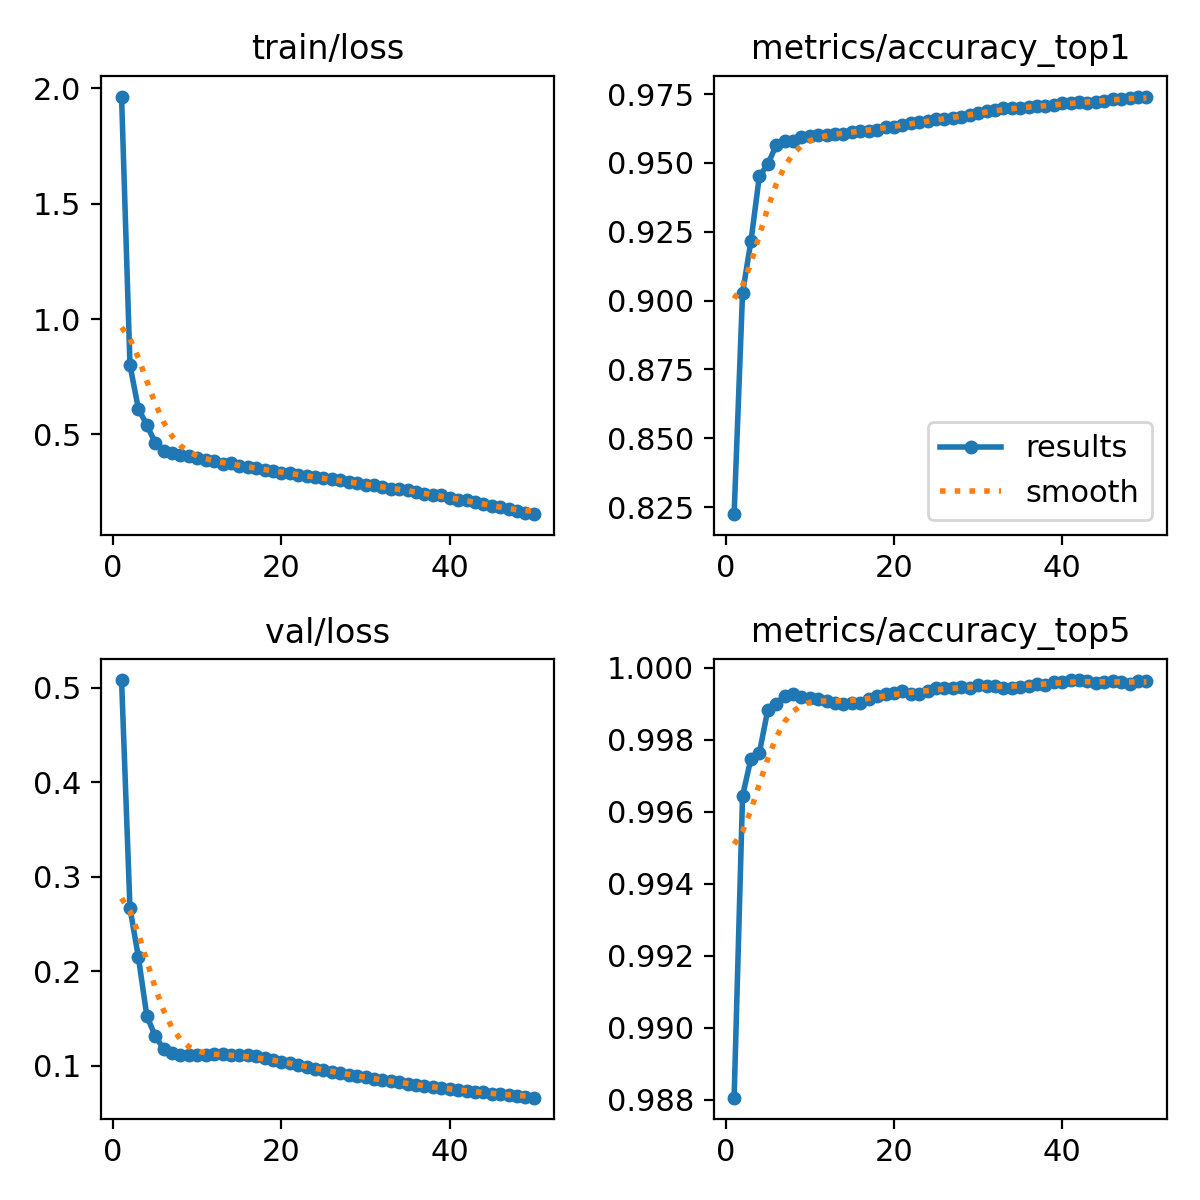

Data behind this chart, as committed beside it:
epoch, time, train/loss, metrics/accuracy_top1, metrics/accuracy_top5, val/loss, lr/pg0, lr/pg1, lr/pg2
1, 43.09, 1.964, 0.8225, 0.9881, 0.5083, 0.003332, 0.003332, 0.003332
2, 85.94, 0.8004, 0.9028, 0.9964, 0.2666, 0.006533, 0.006533, 0.006533
3, 129.3, 0.6117, 0.9216, 0.9975, 0.2148, 0.009603, 0.009603, 0.009603
4, 171.8, 0.5414, 0.9453, 0.9976, 0.1527, 0.009406, 0.009406, 0.009406
5, 213.9, 0.4638, 0.9495, 0.9988, 0.1311, 0.009208, 0.009208, 0.009208
6, 254.7, 0.4295, 0.9565, 0.999, 0.1178, 0.00901, 0.00901, 0.00901
7, 295.5, 0.4203, 0.958, 0.9992, 0.113, 0.008812, 0.008812, 0.008812
8, 334.9, 0.4101, 0.9581, 0.9993, 0.1115, 0.008614, 0.008614, 0.008614
9, 374.3, 0.4068, 0.9593, 0.9992, 0.1112, 0.008416, 0.008416, 0.008416
10, 413.7, 0.3974, 0.9597, 0.9991, 0.1114, 0.008218, 0.008218, 0.008218
11, 453.3, 0.3899, 0.96, 0.9991, 0.1114, 0.00802, 0.00802, 0.00802
12, 494.1, 0.3851, 0.9602, 0.9991, 0.112, 0.007822, 0.007822, 0.007822
13, 534.3, 0.3742, 0.9604, 0.999, 0.1119, 0.007624, 0.007624, 0.007624
14, 575.7, 0.3745, 0.9607, 0.999, 0.1117, 0.007426, 0.007426, 0.007426
15, 615.8, 0.3634, 0.9613, 0.999, 0.111, 0.007228, 0.007228, 0.007228
16, 656.3, 0.3607, 0.9618, 0.999, 0.1107, 0.00703, 0.00703, 0.00703
17, 696, 0.3538, 0.9616, 0.9991, 0.11, 0.006832, 0.006832, 0.006832
18, 737, 0.3482, 0.962, 0.9992, 0.1083, 0.006634, 0.006634, 0.006634
19, 777.2, 0.3427, 0.963, 0.9993, 0.1061, 0.006436, 0.006436, 0.006436
20, 817.2, 0.3347, 0.9632, 0.9993, 0.1041, 0.006238, 0.006238, 0.006238
21, 855.8, 0.3338, 0.9638, 0.9994, 0.1025, 0.00604, 0.00604, 0.00604
22, 895.4, 0.3248, 0.9645, 0.9993, 0.1008, 0.005842, 0.005842, 0.005842
23, 935.2, 0.3187, 0.9647, 0.9993, 0.09893, 0.005644, 0.005644, 0.005644
24, 975.4, 0.3137, 0.9652, 0.9994, 0.09684, 0.005446, 0.005446, 0.005446
25, 1015, 0.3111, 0.9658, 0.9994, 0.09499, 0.005248, 0.005248, 0.005248
26, 1056, 0.3057, 0.9658, 0.9994, 0.09355, 0.00505, 0.00505, 0.00505
27, 1097, 0.3009, 0.9664, 0.9994, 0.09197, 0.004852, 0.004852, 0.004852
28, 1139, 0.2946, 0.9667, 0.9995, 0.09049, 0.004654, 0.004654, 0.004654
29, 1181, 0.2897, 0.9675, 0.9994, 0.0887, 0.004456, 0.004456, 0.004456
30, 1223, 0.2825, 0.968, 0.9995, 0.08766, 0.004258, 0.004258, 0.004258
31, 1265, 0.2807, 0.9687, 0.9995, 0.08595, 0.00406, 0.00406, 0.00406
32, 1308, 0.2726, 0.9694, 0.9995, 0.08428, 0.003862, 0.003862, 0.003862
33, 1351, 0.2648, 0.9699, 0.9994, 0.08321, 0.003664, 0.003664, 0.003664
34, 1392, 0.2631, 0.9699, 0.9994, 0.08213, 0.003466, 0.003466, 0.003466
35, 1434, 0.2576, 0.9699, 0.9995, 0.08097, 0.003268, 0.003268, 0.003268
36, 1476, 0.2524, 0.9704, 0.9995, 0.07993, 0.00307, 0.00307, 0.00307
37, 1518, 0.243, 0.9706, 0.9996, 0.07853, 0.002872, 0.002872, 0.002872
38, 1558, 0.2369, 0.9706, 0.9995, 0.07726, 0.002674, 0.002674, 0.002674
39, 1598, 0.2364, 0.971, 0.9996, 0.07598, 0.002476, 0.002476, 0.002476
40, 1639, 0.2267, 0.9716, 0.9996, 0.07505, 0.002278, 0.002278, 0.002278
41, 1679, 0.2182, 0.9717, 0.9997, 0.07396, 0.00208, 0.00208, 0.00208
42, 1720, 0.217, 0.9721, 0.9997, 0.07308, 0.001882, 0.001882, 0.001882
43, 1762, 0.2073, 0.9719, 0.9996, 0.07221, 0.001684, 0.001684, 0.001684
44, 1806, 0.1992, 0.9721, 0.9996, 0.07151, 0.001486, 0.001486, 0.001486
45, 1849, 0.1898, 0.9725, 0.9996, 0.07039, 0.001288, 0.001288, 0.001288
46, 1892, 0.1854, 0.9731, 0.9996, 0.06948, 0.00109, 0.00109, 0.00109
47, 1933, 0.1753, 0.9733, 0.9996, 0.06871, 0.000892, 0.000892, 0.000892
48, 1975, 0.1682, 0.9737, 0.9996, 0.06789, 0.000694, 0.000694, 0.000694
49, 2018, 0.1614, 0.974, 0.9996, 0.06691, 0.000496, 0.000496, 0.000496
50, 2060, 0.1547, 0.9741, 0.9996, 0.06601, 0.000298, 0.000298, 0.000298
